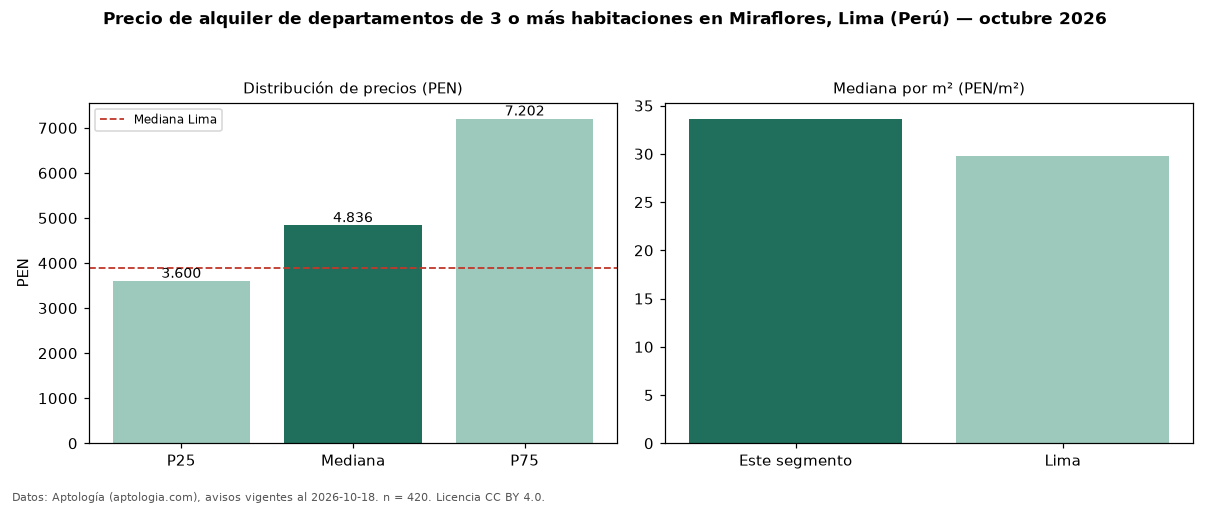

Values plotted in this chart, from the file beside it:
seccion, metrica, valor, moneda, n
precio, p25, 3600, PEN, 420
precio, mediana, 4836, PEN, 420
precio, p75, 7202, PEN, 420
precio, minimo, 1750, PEN, 420
precio, maximo, 18330, PEN, 420
m2, mediana_precio_m2, 33.64, PEN, 412
m2, area_mediana_m2, 150.0, m2, 412
admin, mediana_admin_mes, 455.0, PEN, 92
banos, mediana_banos, 3.0, , 
parqueadero, pct_con_parqueadero, 100.0, %, 378
habitaciones, 3+, 4836, PEN, 420
ciudad, mediana_ciudad_referencia, 3892, PEN, 
ciudad, mediana_m2_ciudad, 29.8, PEN, 
fuente, fecha_datos, 2026-10-18, , 
fuente, atribucion, https://www.aptologia.com/pe/alquiler/li…, , 
fuente, licencia, CC BY 4.0, , 
